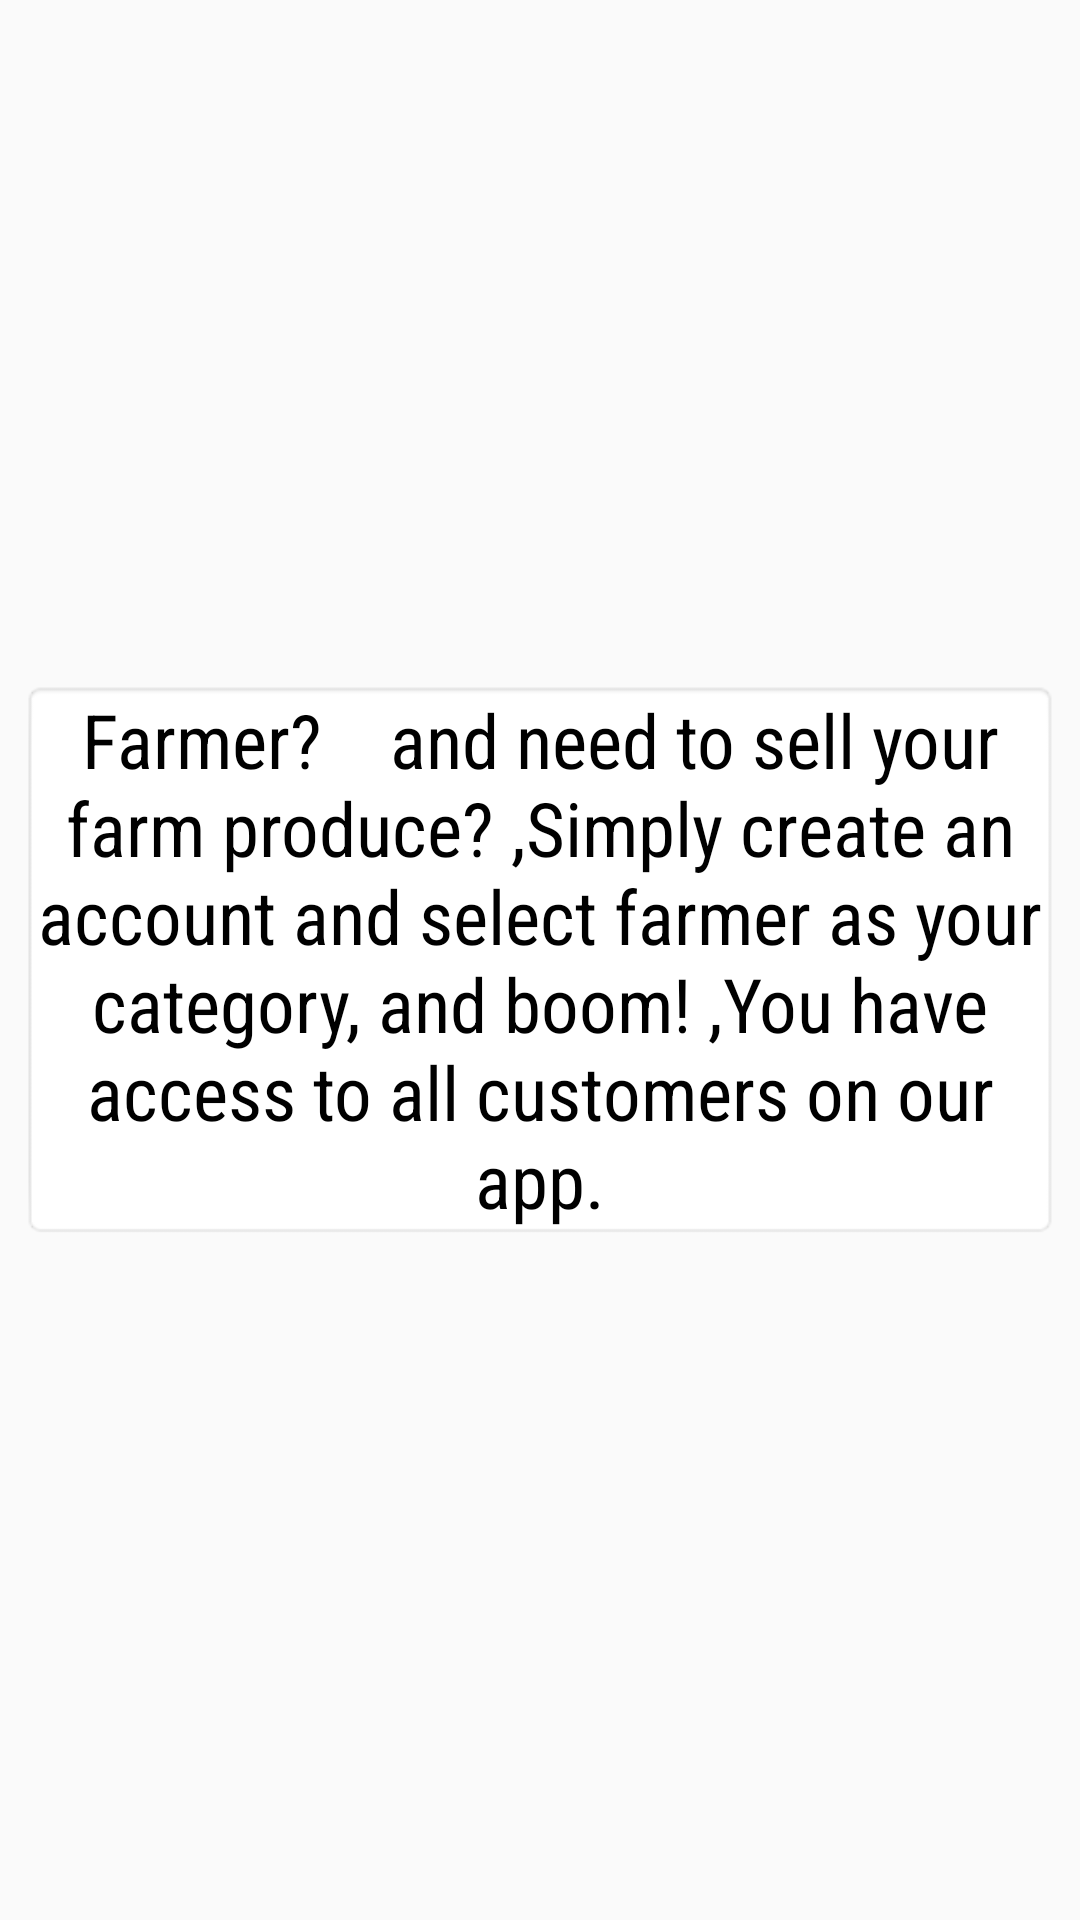

Reconstruct the res/layout file that produces this screen, plus the resources it refers to.
<!-- AndroidManifest.xml: application theme AppTheme -->
<!-- res/layout/activity_screen_three.xml -->
<?xml version="1.0" encoding="utf-8"?>
<LinearLayout xmlns:android="http://schemas.android.com/apk/res/android"
    android:orientation="vertical" android:layout_width="match_parent"
    android:background="@drawable/s_one"
    android:gravity="center"
    android:layout_height="match_parent">
    <TextView
        android:layout_width="match_parent"
        android:textSize="25sp"
        android:backgroundTintMode="screen"
        android:textColor="@color/colorBlack"
        android:layout_margin="7dp"
        android:gravity="center"
        android:fontFamily="sans-serif-condensed"
        android:background="@android:drawable/editbox_background"
        android:padding="3dp"
        android:layout_gravity="center"
        android:text="Farmer?    and need to sell your farm produce? ,Simply create an account and select farmer as your category, and boom! ,You have access to all customers on our app."
        android:layout_height="wrap_content" />

</LinearLayout>
<!-- resources referenced by this layout -->
<resources>
  <color name="colorBlack">#000000</color>
  <style name="AppTheme" parent="Theme.AppCompat.Light.NoActionBar">
          
          <item name="colorPrimary">@color/colorPrimary</item>
          <item name="colorPrimaryDark">@color/colorPrimaryDark</item>
          <item name="colorAccent">@color/colorAccent</item>
  
          <item name="android:windowTranslucentNavigation">true</item>
          <item name="android:windowTranslucentStatus">true</item>
      </style>
  <color name="colorPrimary">#09cc50</color>
  <color name="colorPrimaryDark">#09cc50</color>
  <color name="colorAccent">#7e4459</color>
</resources>
